The GitHub repository muhammadimran-ui/Mango-Dataset contains a labelled image folder "Mango-Dataset" with 4 categories: damage, good mango, over ripe mango, under ripe mango. Examples follow, each with its label.

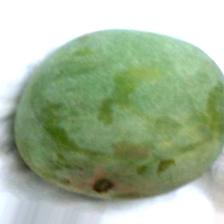
Label: under ripe mango

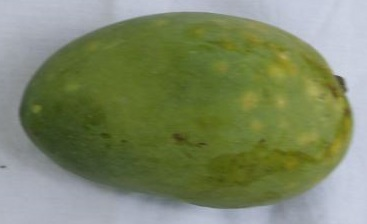
Label: good mango

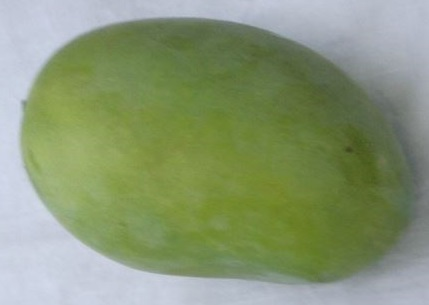
Label: good mango

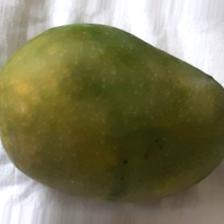
Label: damage

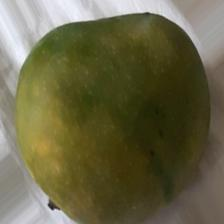
Label: damage

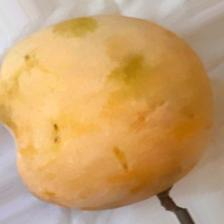
Label: over ripe mango
